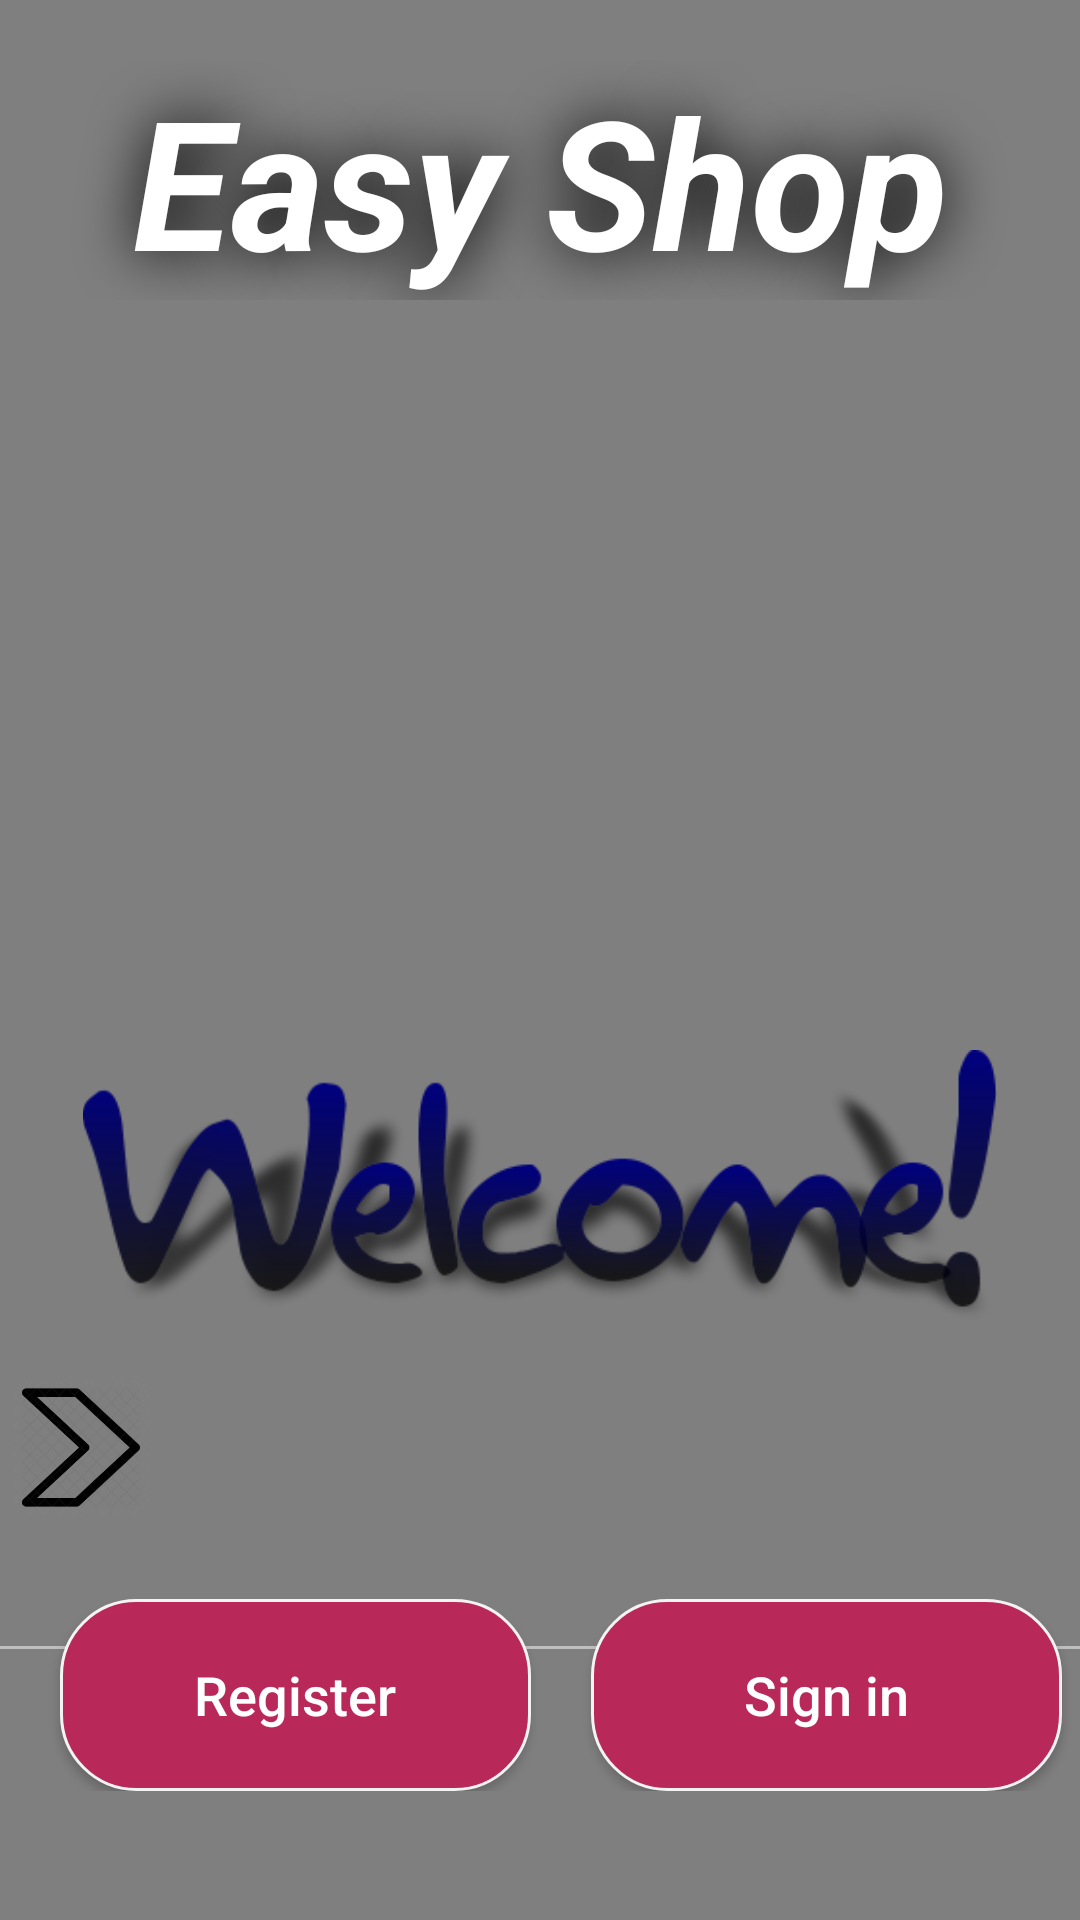

Reconstruct the res/layout file that produces this screen, plus the resources it refers to.
<!-- AndroidManifest.xml: application theme AppTheme -->
<!-- res/layout/activity_slide_view.xml -->
<?xml version="1.0" encoding="utf-8"?>
<RelativeLayout xmlns:android="http://schemas.android.com/apk/res/android"
    xmlns:app="http://schemas.android.com/apk/res-auto"
    xmlns:tools="http://schemas.android.com/tools"
    android:layout_width="match_parent"
    android:layout_height="match_parent"
    tools:context=".SlideViewActivity">

    <VideoView
        android:id="@+id/videoview"
        android:layout_width="match_parent"
        android:layout_height="match_parent"
        android:layout_alignParentTop="true"
        android:layout_alignParentBottom="true"/>

    <TextView
        android:id="@+id/txttitle"
        android:layout_width="match_parent"
        android:layout_height="wrap_content"
        android:layout_marginTop="20dp"
        android:text="Easy Shop"
        android:textAlignment="center"
        android:textColor="@android:color/white"
        android:shadowColor="@android:color/black"
        android:shadowDx="0"
        android:shadowDy="0"
        android:shadowRadius="50"
        android:textSize="60sp"
        android:textStyle="bold|italic" />

    <android.support.v4.view.ViewPager
        android:layout_width="match_parent"
        android:layout_height="match_parent"
        android:id="@+id/viewPager"
        >

    </android.support.v4.view.ViewPager>

    <ImageView
        android:id="@+id/wc"
        android:layout_width="match_parent"
        android:layout_height="90dp"

        android:layout_alignParentStart="true"
        android:layout_alignParentTop="true"
        android:layout_marginTop="350dp"
        android:gravity="center"
        app:srcCompat="@drawable/welcome" />

    <LinearLayout
        android:id="@+id/layoutDots"
        android:layout_width="match_parent"
        android:layout_height="@dimen/dots_height"
        android:layout_alignParentStart="true"
        android:layout_alignParentBottom="true"
        android:layout_marginStart="0dp"
        android:layout_marginBottom="132dp"
        android:gravity="center"
        android:orientation="horizontal"/>

    <View
        android:id="@+id/layoutDivider"
        android:layout_width="match_parent"
        android:layout_height="1dp"
        android:layout_above="@id/layoutDots"
        android:layout_alignParentStart="true"
        android:layout_marginStart="0dp"
        android:layout_marginBottom="-42dp"
        android:alpha=".5"
        android:background="@android:color/white" />

    <ImageView
        android:id="@+id/arrow"
        android:layout_width="54dp"
        android:layout_height="45dp"
        android:layout_alignParentStart="true"
        android:layout_alignParentBottom="true"
        android:layout_marginStart="0dp"
        android:layout_marginBottom="135dp"
        app:srcCompat="@drawable/ra" />

    <LinearLayout
        android:layout_width="match_parent"
        android:layout_height="wrap_content"
        android:layout_alignParentStart="true"
        android:layout_alignParentBottom="true"
        android:layout_marginStart="0dp"
        android:layout_marginBottom="43dp"
        android:orientation="horizontal">

        <Button
            android:id="@+id/btn_register"
            android:layout_width="157dp"
            android:layout_height="64dp"
            android:layout_alignParentStart="true"
            android:layout_alignParentBottom="true"
            android:layout_marginLeft="20dp"
            android:background="@drawable/button_shape"
            android:padding="18dp"
            android:text="Register"
            android:textAllCaps="false"
            android:textColor="@android:color/white"
            android:textSize="18sp" />

        <Button
            android:id="@+id/btn_signin"
            android:layout_width="157dp"
            android:layout_height="64dp"
            android:layout_marginLeft="20dp"
            android:layout_marginRight="20dp"
            android:background="@drawable/button_shape"
            android:text="Sign in"
            android:textAllCaps="false"
            android:textColor="@color/colorwhite"
            android:textSize="18sp" />
    </LinearLayout>




</RelativeLayout>
<!-- resources referenced by this layout -->
<resources>
  <color name="colorwhite">#FFFFFF</color>
  <!-- drawable button_shape (drawable) -->
  <?xml version="1.0" encoding="utf-8"?>
  <shape xmlns:android="http://schemas.android.com/apk/res/android">
  
      <solid android:color="#B82859">
      </solid>
      <corners android:radius="25dp"/>
      <stroke android:width="1dp" android:color="#F3F3F3" />
  
  </shape>
  <!-- drawable ra: png bitmap (drawable, 26282 bytes) -->
  <!-- drawable welcome: png bitmap (drawable, 28587 bytes) -->
  <style name="AppTheme" parent="Theme.AppCompat.Light.DarkActionBar">
          
          <item name="colorPrimary">@color/colorPrimary</item>
          <item name="colorPrimaryDark">@color/colorPrimaryDark</item>
          <item name="colorAccent">@color/colorAccent</item>
      </style>
  <color name="colorPrimary">#BF007A</color>
  <color name="colorPrimaryDark">#bebcc0</color>
  <color name="colorAccent">#DB72B4</color>
</resources>
